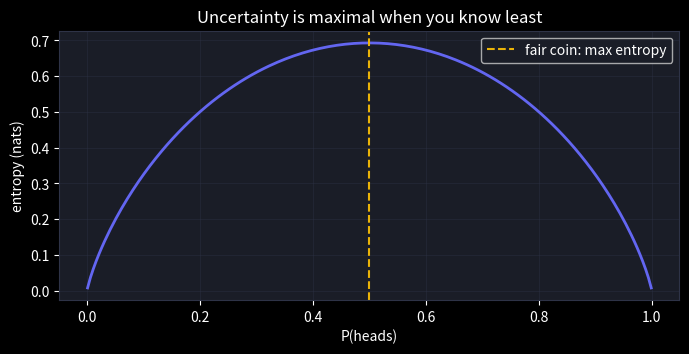
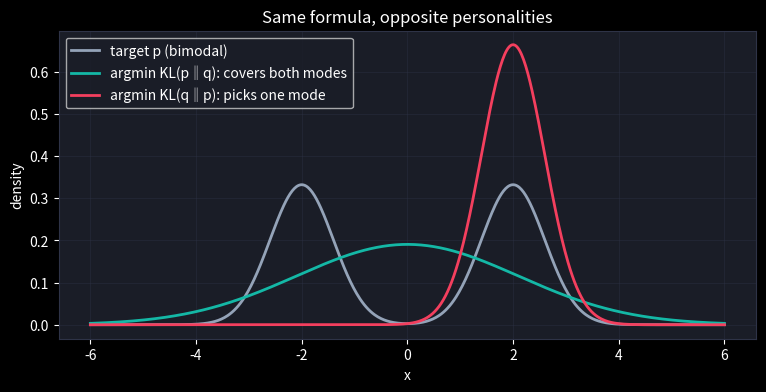

Generate these figures, in order, with matplotlib: (Note: this script raises an exception after producing the figures.)
import numpy as np
import matplotlib.pyplot as plt

plt.style.use("dark_background")
plt.rcParams["figure.facecolor"] = "#0f1117"
plt.rcParams["axes.facecolor"] = "#1a1d27"
plt.rcParams["axes.edgecolor"] = "#2e3347"
plt.rcParams["grid.color"] = "#2e3347"

def entropy(p):
    p = p[p > 0]
    return -(p * np.log(p)).sum()

def cross_entropy(p, q):
    return -(p[p > 0] * np.log(q[p > 0])).sum()

def kl(p, q):
    mask = p > 0
    return (p[mask] * np.log(p[mask] / q[mask])).sum()

thetas = np.linspace(0.001, 0.999, 200)
H = [entropy(np.array([t, 1 - t])) for t in thetas]

plt.figure(figsize=(8, 3.5))
plt.plot(thetas, H, color="#6366f1", lw=2)
plt.axvline(0.5, color="#eab308", ls="--", label="fair coin: max entropy")
plt.xlabel("P(heads)")
plt.ylabel("entropy (nats)")
plt.title("Uncertainty is maximal when you know least")
plt.legend()
plt.grid(alpha=0.4)
plt.show()

p = np.array([0.7, 0.2, 0.1])
q = np.array([0.5, 0.3, 0.2])

print(f"H(p)      = {entropy(p):.4f}")
print(f"H(p, q)   = {cross_entropy(p, q):.4f}")
print(f"KL(p‖q)   = {kl(p, q):.4f}")
print(f"H + KL    = {entropy(p) + kl(p, q):.4f}   (matches cross-entropy)")
print()
print(f"KL(p‖q) = {kl(p, q):.4f}  vs  KL(q‖p) = {kl(q, p):.4f}   (asymmetric!)")

q_pred = np.array([0.05, 0.85, 0.10])      # model's softmax output
p_true = np.array([0.0, 1.0, 0.0])           # one-hot truth (class 1)

print(f"cross-entropy      : {cross_entropy(p_true, q_pred):.4f}")
print(f"-log q(true class) : {-np.log(q_pred[1]):.4f}")

x = np.linspace(-6, 6, 601)
dx = x[1] - x[0]

def gauss(x, mu, sd):
    g = np.exp(-((x - mu) ** 2) / (2 * sd**2))
    return g / (g.sum() * dx)

p_bimodal = 0.5 * gauss(x, -2, 0.6) + 0.5 * gauss(x, 2, 0.6)
p_disc = p_bimodal * dx                       # discretize to probabilities

best = {}
for direction in ["forward", "reverse"]:
    best_kl, best_q = np.inf, None
    for mu in np.linspace(-3, 3, 61):
        for sd in np.linspace(0.4, 3.5, 32):
            q_disc = gauss(x, mu, sd) * dx
            d = kl(p_disc, q_disc) if direction == "forward" else kl(q_disc, p_disc)
            if d < best_kl:
                best_kl, best_q = d, q_disc
    best[direction] = best_q

plt.figure(figsize=(9, 4))
plt.plot(x, p_disc / dx, color="#94a3b8", lw=2, label="target p (bimodal)")
plt.plot(x, best["forward"] / dx, color="#14b8a6", lw=2, label="argmin KL(p‖q): covers both modes")
plt.plot(x, best["reverse"] / dx, color="#f43f5e", lw=2, label="argmin KL(q‖p): picks one mode")
plt.xlabel("x")
plt.ylabel("density")
plt.title("Same formula, opposite personalities")
plt.legend()
plt.grid(alpha=0.4)
plt.show()

def entropy(p):
    """Entropy of a discrete distribution, in bits."""
    p = np.asarray(p, dtype=float)

    # TODO(you): keep only the strictly positive entries (0 log 0 = 0)
    p = ...

    # TODO(you): -sum(p * log2(p))
    return ...

assert abs(entropy([0.5, 0.5]) - 1) < 1e-12, "fair coin: exactly 1 bit"
assert abs(entropy([1.0, 0.0])) < 1e-12, "certainty: 0 bits"
assert abs(entropy([1 / 8] * 8) - 3) < 1e-12, "uniform over 8 outcomes: 3 bits"
assert entropy([0.9, 0.1]) < entropy([0.6, 0.4]), "more lopsided -> less entropy"

# Edge cases: degenerate categorical distributions
assert abs(entropy([1.0, 0.0, 0.0, 0.0])) < 1e-12, "degenerate: certainty over 4 categories is still 0 bits"
assert abs(entropy([0.5, 0.5, 0.0]) - entropy([0.5, 0.5])) < 1e-12, "a zero-probability category adds no entropy"
print("✅ Exercise 1 passed")

def kl_divergence(p, q):
    """KL(p || q) in bits. Sums only over entries where p > 0."""
    p = np.asarray(p, dtype=float)
    q = np.asarray(q, dtype=float)

    # TODO(you): boolean mask of entries where p > 0
    mask = ...

    # TODO(you): sum p * log2(p / q) over the masked entries
    return ...

p = np.array([0.7, 0.2, 0.1])
q = np.array([0.4, 0.4, 0.2])

assert abs(kl_divergence(p, p)) < 1e-12, "KL(p, p) = 0"
assert kl_divergence(p, q) > 0, "KL is nonnegative (Gibbs' inequality)"
assert abs(kl_divergence(p, q) - kl_divergence(q, p)) > 1e-3, "KL is NOT symmetric"

cross_entropy = -np.sum(p * np.log2(q))
assert abs(cross_entropy - (entropy(p) + kl_divergence(p, q))) < 1e-12, \
    "H(p, q) = H(p) + KL(p || q)"

# Edge cases: identical distributions (including a degenerate one-hot) give KL=0
one_hot = np.array([1.0, 0.0, 0.0])
assert abs(kl_divergence(one_hot, one_hot)) < 1e-12, "identical degenerate (one-hot) distributions -> KL=0"

uniform3 = np.array([1 / 3, 1 / 3, 1 / 3])
assert abs(kl_divergence(uniform3, uniform3)) < 1e-12, "any identical distribution -> KL=0, not just non-uniform ones"
print("✅ Exercise 2 passed")

def disorder(apples):
    """DML 108 — Shannon entropy (in bits) of the color counts in `apples`."""
    apples = np.asarray(apples)
    _, counts = np.unique(apples, return_counts=True)
    # TODO(you): counts -> probabilities (divide by the total number of apples)
    probs = ...
    return entropy(probs)


def kl_divergence_normal(mu_p, sigma_p, mu_q, sigma_q):
    """DML 56 — closed-form KL(P || Q) between two univariate Gaussians (nats)."""
    # TODO(you): ln(sigma_q/sigma_p) + (sigma_p**2 + (mu_p-mu_q)**2)/(2*sigma_q**2) - 0.5
    return ...


def multivariate_kl_divergence(mu_p, Cov_p, mu_q, Cov_q):
    """DML 136 — closed-form KL(P || Q) between two multivariate Gaussians (nats)."""
    mu_p, mu_q = np.asarray(mu_p, dtype=float), np.asarray(mu_q, dtype=float)
    Cov_p, Cov_q = np.asarray(Cov_p, dtype=float), np.asarray(Cov_q, dtype=float)
    d = mu_p.shape[0]
    Cov_q_inv = np.linalg.inv(Cov_q)
    diff = mu_q - mu_p

    # TODO(you): the three pieces of the formula in the markdown above
    trace_term = ...
    mahalanobis_term = ...
    logdet_term = ...
    return 0.5 * (logdet_term - d + trace_term + mahalanobis_term)


def bhattacharyya_distance(p, q):
    """DML 120 — -log of the Bhattacharyya coefficient BC = sum(sqrt(p_i * q_i))."""
    if len(p) != len(q) or len(p) == 0:
        return 0.0
    p, q = np.asarray(p, dtype=float), np.asarray(q, dtype=float)
    # TODO(you): bc = sum(sqrt(p * q)); return -log(bc)
    bc = ...
    return ...

# Checks — run me

# 108: matches the properties in DML's own spec
assert abs(disorder([0, 0, 0, 0])) < 1e-12, "one color -> zero disorder"
assert disorder([1, 1, 0, 0]) > disorder([0, 0, 0, 0]), "two colors, evenly split -> more disorder"
assert disorder([0, 1, 2, 3]) > disorder([1, 1, 0, 0]), "four colors, evenly split -> even more disorder"
assert disorder([0, 0, 1, 1, 2, 2, 3, 3]) > disorder([0, 0, 0, 0, 0, 1, 2, 3]), \
    "same 4 colors, but a skewed basket has less disorder than an even one"
assert abs(disorder([7])) < 1e-12, "degenerate: a single apple has zero disorder"

# 56: DML's own worked example, plus the identical-distributions edge case
assert abs(kl_divergence_normal(0.0, 1.0, 1.0, 1.0) - 0.5) < 1e-9, "DML 56 example"
assert abs(kl_divergence_normal(3.0, 2.0, 3.0, 2.0)) < 1e-12, "identical Gaussians -> KL=0"

# 136: 1x1 covariance matrices must reproduce the univariate formula above
mu_p, mu_q = np.array([0.0]), np.array([1.0])
Cov_p, Cov_q = np.array([[1.0]]), np.array([[1.0]])
mv_kl = multivariate_kl_divergence(mu_p, Cov_p, mu_q, Cov_q)
assert abs(mv_kl - kl_divergence_normal(0.0, 1.0, 1.0, 1.0)) < 1e-9, \
    "the 1-D multivariate case must match the closed-form univariate KL"
assert abs(multivariate_kl_divergence(mu_p, Cov_p, mu_p, Cov_p)) < 1e-9, "identical Gaussians -> KL=0"

# 120: DML's own worked example, plus identical distributions
p_b, q_b = [0.1, 0.2, 0.3, 0.4], [0.4, 0.3, 0.2, 0.1]
assert abs(bhattacharyya_distance(p_b, q_b) - 0.1166) < 1e-3, "DML 120 example"
assert abs(bhattacharyya_distance([0.25] * 4, [0.25] * 4)) < 1e-9, "identical distributions -> distance 0"
assert bhattacharyya_distance([0.1, 0.9], [0.1, 0.9, 0.0]) == 0.0, "mismatched lengths -> 0.0 per spec"

print("✅ Extra practice passed")
